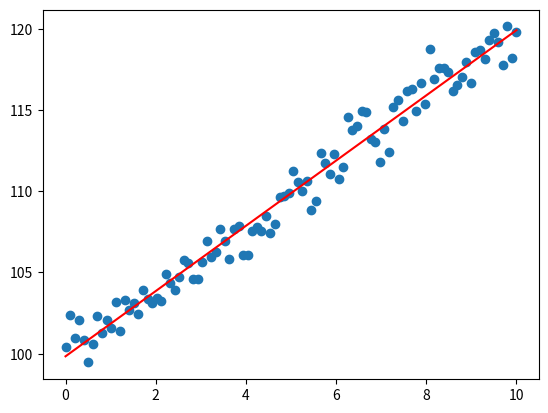

Source code (Python):
# this script will contain a basic linear regression model with only numpy

import numpy as np
import matplotlib.pyplot as plt

# generate some data
stop = 10

x = np.linspace(0, stop, 100)
y = 2 * (x) + 100 + np.random.randn(100)

# plot the data
# plt.scatter(x, y)
# plt.show()


# initialize the parameters
w = 0 #np.random.randn()
b = 0 #np.random.randn()
print(f"{w=} {b=}")

# define the model
def model(x, w, b):
    print(f"{x=} {w=} {b=}")
    return w * x + b

# define the loss function
def loss(y, y_hat):
    return np.mean((y - y_hat) ** 2)

# define the gradient function
def gradient(x, y, y_hat):
    # the loss function has the form of (y - y_hat) ** 2
    # using the chain rule we can get the gradient of the loss function
    # with respect to w and b
    # w appears in the loss function in the form of y_hat = w * x + b
    # so if we write the loss function as (y - (w * x + b)) ** 2
    # we can use the chain rule to get the gradient of the loss function
    # with respect to w
    # dL/dw = dL/dy_hat * dy_hat/dw
    # dy_hat/dw = x
    # dL/dw = dL/dy_hat * x
    # dL/dy_hat = 2 * (y - y_hat)
    # dL/dw = 2 * (y - y_hat) * x
    dw = np.mean(2 * x * (y_hat - y))
    # b appears in the loss function in the form of y_hat = w * x + b
    # so if we write the loss function as (y - (w * x + b)) ** 2
    # we can use the chain rule to get the gradient of the loss function
    # with respect to b
    # dL/db = dL/dy_hat * dy_hat/db
    # dy_hat/db = 1
    # dL/db = dL/dy_hat * 1
    # dL/dy_hat = 2 * (y - y_hat)
    # dL/db = 2 * (y - y_hat)
    db = np.mean(2 * (y_hat - y))
    return dw, db

# define the training loop
def train(x, y, epochs, lr):
    # initialize the parameters
    # w should consider the fact that x might be a batch of data
    # so we should initialize w with the shape of x
    w = np.zeros_like(x)
    b = 0

    
    # loop over the epochs
    for epoch in range(epochs):
        # forward pass
        y_hat = model(x, w, b)
        # compute the loss
        l = loss(y, y_hat)
        # compute the gradients
        dw, db = gradient(x, y, y_hat)
        print(f"{dw=} {db=} {w=} {b=}")
        # update the parameters, this is gradient descent, so we
        # subtract the gradient multiplied by the learning rate or add?
        # well, we want to minimize the loss, so we subtract
        w -= lr * dw
        b -= lr * db
        # print the loss
        print(f"epoch: {epoch} loss: {l} w: {w} b: {b}")
        # break
    return w, b

# train the model
w, b = train(x, y, 1000, 0.02)

# plot the data
plt.scatter(x, y)

# plot the predictions
plt.plot(x, model(x, w, b), color="red")

# show the plot
plt.show()

# print the parameters
print(f"w: {w} b: {b}")